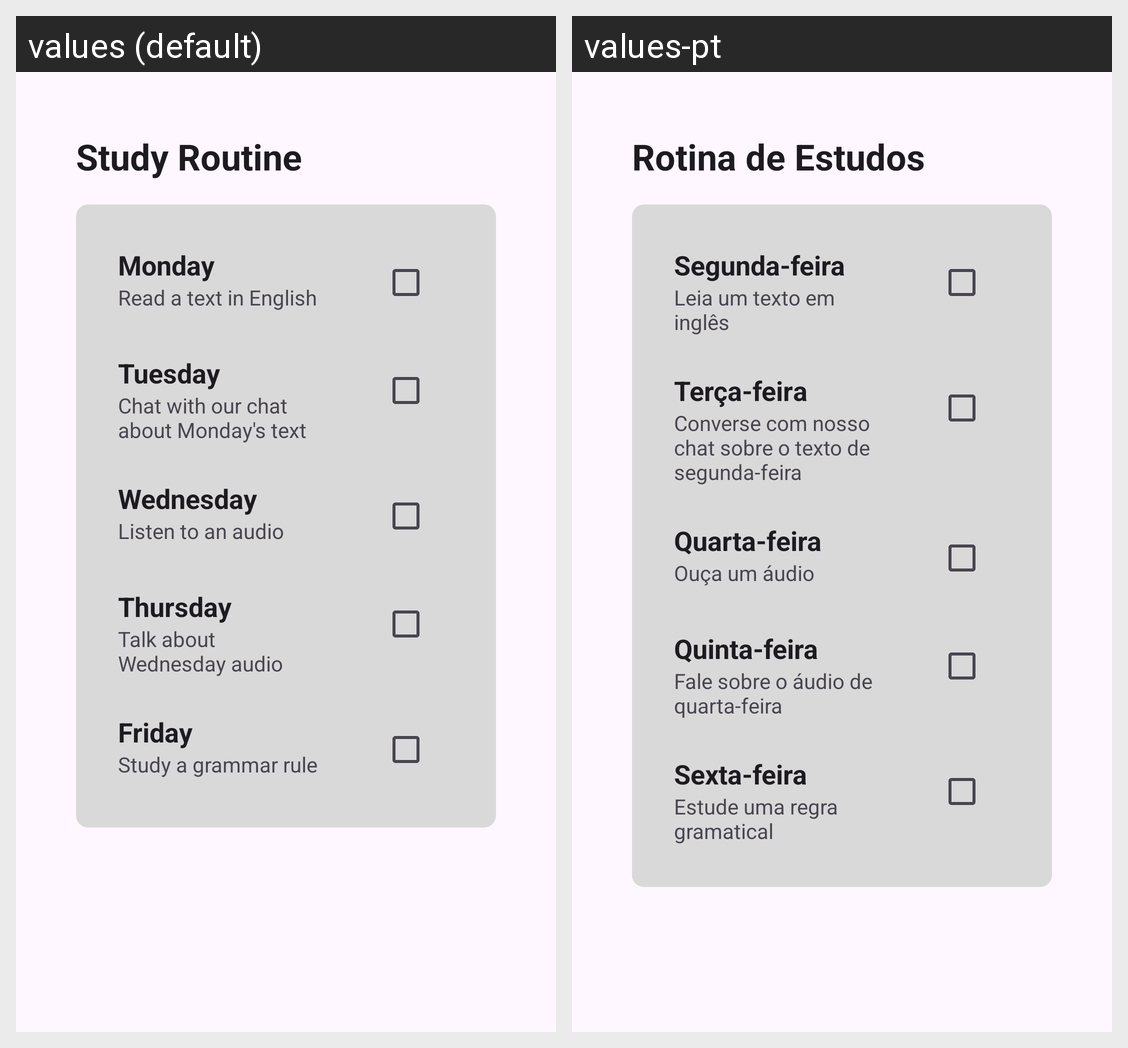

The same Android screen rendered under two of its app's locales, left to right. List the strings drawn on it with the default value and each locale's translation.
Android screen res/layout/fragment_routine.xml rendered under 2 locales, left to right: values (default), values-pt. Device: Nexus 5 (rendered at 1080×1920; each locale shown at half size, 540×960, under a caption strip naming it); theme Theme.FluentGPT.
Strings drawn on this screen, with the default value and each locale's value (text and hints the layout hard-codes, and strings that could not be matched under every locale, appear in the picture but are not listed):

study_routine
  values: Study Routine
  values-pt: Rotina de Estudos

monday
  values: Monday
  values-pt: Segunda-feira

read_text_english
  values: Read a text in English
  values-pt: Leia um texto em inglês

tuesday
  values: Tuesday
  values-pt: Terça-feira

chat_with_chat
  values: Chat with our chat about Monday's text
  values-pt: Converse com nosso chat sobre o texto de segunda-feira

wednesday
  values: Wednesday
  values-pt: Quarta-feira

listen_audio
  values: Listen to an audio
  values-pt: Ouça um áudio

thursday
  values: Thursday
  values-pt: Quinta-feira

talk_wed_audio
  values: Talk about Wednesday audio
  values-pt: Fale sobre o áudio de quarta-feira

friday
  values: Friday
  values-pt: Sexta-feira

study_grammer
  values: Study a grammar rule
  values-pt: Estude uma regra gramatical
